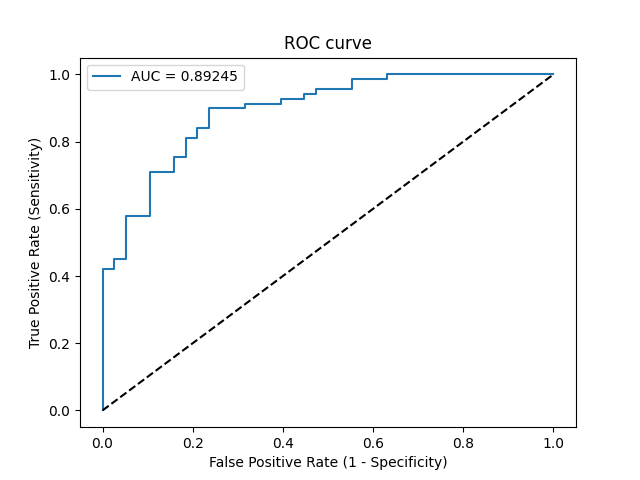

Values plotted in this chart, from the file beside it:
Threshold, Sensitivity, Specificity, NPV, PPV
inf, 0.0, 1.0, 0.3551, 0
1, 0.01449, 1.0, 0.3585, 1.0
0.9545, 0.4203, 1.0, 0.4872, 1.0
0.9537, 0.4203, 0.9737, 0.4805, 0.9667
0.9359, 0.4493, 0.9737, 0.4933, 0.9688
0.9215, 0.4493, 0.9474, 0.4865, 0.9394
0.8946, 0.5797, 0.9474, 0.5538, 0.9524
0.8781, 0.5797, 0.8947, 0.5397, 0.9091
0.7925, 0.7101, 0.8947, 0.6296, 0.9245
0.775, 0.7101, 0.8421, 0.6154, 0.8909
0.7547, 0.7536, 0.8421, 0.6531, 0.8966
0.7225, 0.7536, 0.8158, 0.6458, 0.8814
0.641, 0.8116, 0.8158, 0.7045, 0.8889
0.6356, 0.8116, 0.7895, 0.6977, 0.875
0.5827, 0.8406, 0.7895, 0.7317, 0.8788
0.5749, 0.8406, 0.7632, 0.725, 0.8657
0.5239, 0.8986, 0.7632, 0.8056, 0.8732
0.4999, 0.8986, 0.6842, 0.7879, 0.8378
0.4997, 0.913, 0.6842, 0.8125, 0.84
0.4818, 0.913, 0.6053, 0.7931, 0.8077
0.472, 0.9275, 0.6053, 0.8214, 0.8101
0.4359, 0.9275, 0.5526, 0.8077, 0.7901
0.4153, 0.942, 0.5526, 0.84, 0.7927
0.4006, 0.942, 0.5263, 0.8333, 0.7831
0.3775, 0.9565, 0.5263, 0.8696, 0.7857
0.3389, 0.9565, 0.4474, 0.85, 0.7586
0.3351, 0.9855, 0.4474, 0.9444, 0.764
0.315, 0.9855, 0.3684, 0.9333, 0.7391
0.3019, 1.0, 0.3684, 1.0, 0.7419
0.1506, 1.0, 0.0, 0, 0.6449
